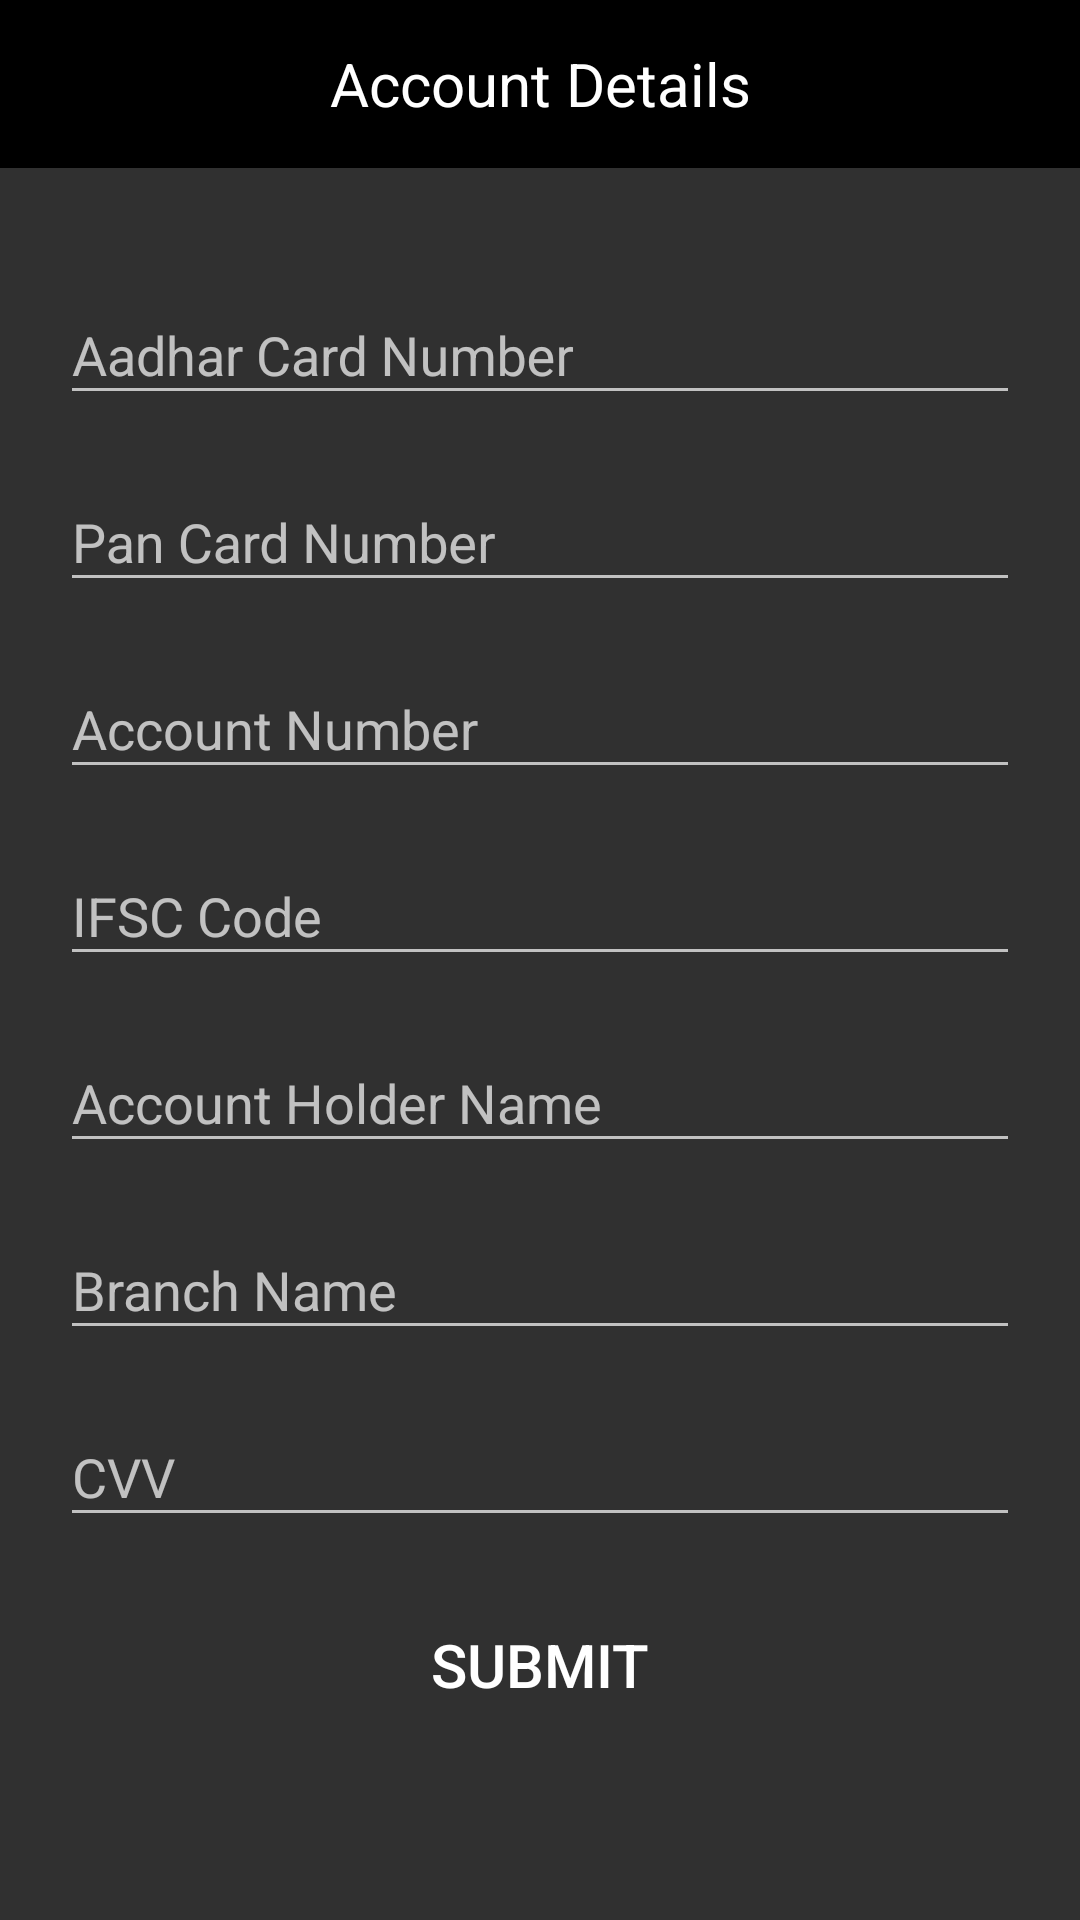

Android layout source for this screen:
<!-- AndroidManifest.xml: activity theme Theme.AppCompat.NoActionBar -->
<!-- res/layout/activity_account_details.xml -->
<?xml version="1.0" encoding="utf-8"?>
    <LinearLayout
        android:orientation="vertical"
        xmlns:android="http://schemas.android.com/apk/res/android" android:layout_width="match_parent"
        android:layout_height="match_parent">
        <android.support.v7.widget.Toolbar
            android:background="@color/colorPrimary"
            android:layout_width="match_parent"
            android:layout_height="?actionBarSize">
            <ImageView
                android:id="@+id/iv_back"
                android:background="@drawable/ic_back_white"
                android:layout_width="wrap_content"
                android:layout_height="wrap_content" />


            <TextView
                android:layout_gravity="center_horizontal"
                android:textSize="@dimen/sp20"
                android:textColor="@color/white"
                android:text="Account Details"
                android:layout_width="wrap_content"
                android:layout_height="wrap_content" />


        </android.support.v7.widget.Toolbar>
    <ScrollView
        xmlns:android="http://schemas.android.com/apk/res/android"
        android:layout_width="match_parent"
        android:layout_height="wrap_content">

        <LinearLayout
            android:layout_marginTop="@dimen/margin_20"
            android:layout_marginLeft="@dimen/margin_20"
            android:layout_marginRight="@dimen/margin_20"
            android:orientation="vertical"
            android:layout_width="match_parent"
            android:layout_height="wrap_content">


            <android.support.design.widget.TextInputLayout
                android:layout_width="match_parent"
                android:layout_height="wrap_content"
                android:layout_marginTop="10dp">

                <android.support.design.widget.TextInputEditText
                    android:id="@+id/ed_adhar_card_number"
                    android:layout_width="match_parent"
                    android:layout_height="match_parent"
                    android:hint="Aadhar Card Number"
                    android:inputType="number" />
            </android.support.design.widget.TextInputLayout>

            <android.support.design.widget.TextInputLayout
                android:layout_width="match_parent"
                android:layout_height="wrap_content"
                android:layout_marginTop="10dp">

                <android.support.design.widget.TextInputEditText
                    android:id="@+id/ed_pan_card_number"
                    android:layout_width="match_parent"
                    android:layout_height="match_parent"
                    android:hint="Pan Card Number"
                    android:inputType="number" />
            </android.support.design.widget.TextInputLayout>




            <android.support.design.widget.TextInputLayout
                android:layout_width="match_parent"
                android:layout_height="wrap_content"
                android:layout_marginTop="10dp">

                <android.support.design.widget.TextInputEditText
                    android:id="@+id/ed_account_mumber"
                    android:layout_width="match_parent"
                    android:layout_height="match_parent"
                    android:hint="Account Number"
                    android:inputType="number" />
            </android.support.design.widget.TextInputLayout>


            <android.support.design.widget.TextInputLayout
                android:layout_width="match_parent"
                android:layout_height="wrap_content"
                android:layout_marginTop="10dp"
                >

                <android.support.design.widget.TextInputEditText
                    android:id="@+id/ed_ifsc_code"
                    android:layout_width="match_parent"
                    android:layout_height="match_parent"
                    android:hint="IFSC Code"
                    android:inputType="text" />
            </android.support.design.widget.TextInputLayout>

            <android.support.design.widget.TextInputLayout
                android:layout_width="match_parent"
                android:layout_height="wrap_content"
                android:layout_marginTop="10dp">

                <android.support.design.widget.TextInputEditText
                    android:id="@+id/ed_account_holder_number"
                    android:layout_width="match_parent"
                    android:layout_height="match_parent"
                    android:hint="Account Holder Name"
                    android:inputType="text"
                    />
            </android.support.design.widget.TextInputLayout>

            <android.support.design.widget.TextInputLayout
                android:layout_width="match_parent"
                android:layout_height="wrap_content"
                android:layout_marginTop="10dp">

                <android.support.design.widget.TextInputEditText
                    android:id="@+id/ed_branch_name"
                    android:layout_width="match_parent"
                    android:layout_height="match_parent"
                    android:hint="Branch Name"
                    android:inputType="text"
                    />
            </android.support.design.widget.TextInputLayout>

            <android.support.design.widget.TextInputLayout
                android:layout_width="match_parent"
                android:layout_height="wrap_content"
                android:layout_marginTop="10dp">

                <android.support.design.widget.TextInputEditText
                    android:id="@+id/ed_cvv"
                    android:layout_width="match_parent"
                    android:layout_height="match_parent"
                    android:hint="CVV"
                    android:maxLength="3"
                    android:inputType="number"
                    />
            </android.support.design.widget.TextInputLayout>


            <Button
                android:id="@+id/btn_submit"
                android:layout_marginTop="@dimen/margin_20"
                android:background="@drawable/sd_button"
                android:textSize="@dimen/sp20"
                android:text="Submit"
                android:gravity="center"
                android:textColor="@color/white"
                android:layout_width="match_parent"
                android:layout_height="45dp" />
        </LinearLayout>
    </ScrollView>
    </LinearLayout>
<!-- resources referenced by this layout -->
<resources>
  <color name="colorPrimary">#000000</color>
  <color name="white">#ffffff</color>
  <dimen name="margin_20">20dp</dimen>
  <dimen name="sp20">20sp</dimen>
  <!-- drawable sd_button (drawable) -->
  <?xml version="1.0" encoding="utf-8"?>
  <shape android:shape="rectangle" xmlns:android="http://schemas.android.com/apk/res/android">
      <solid android:color="@color/c_primary"/>
      <corners android:radius="10dp"/>
  </shape>
</resources>
